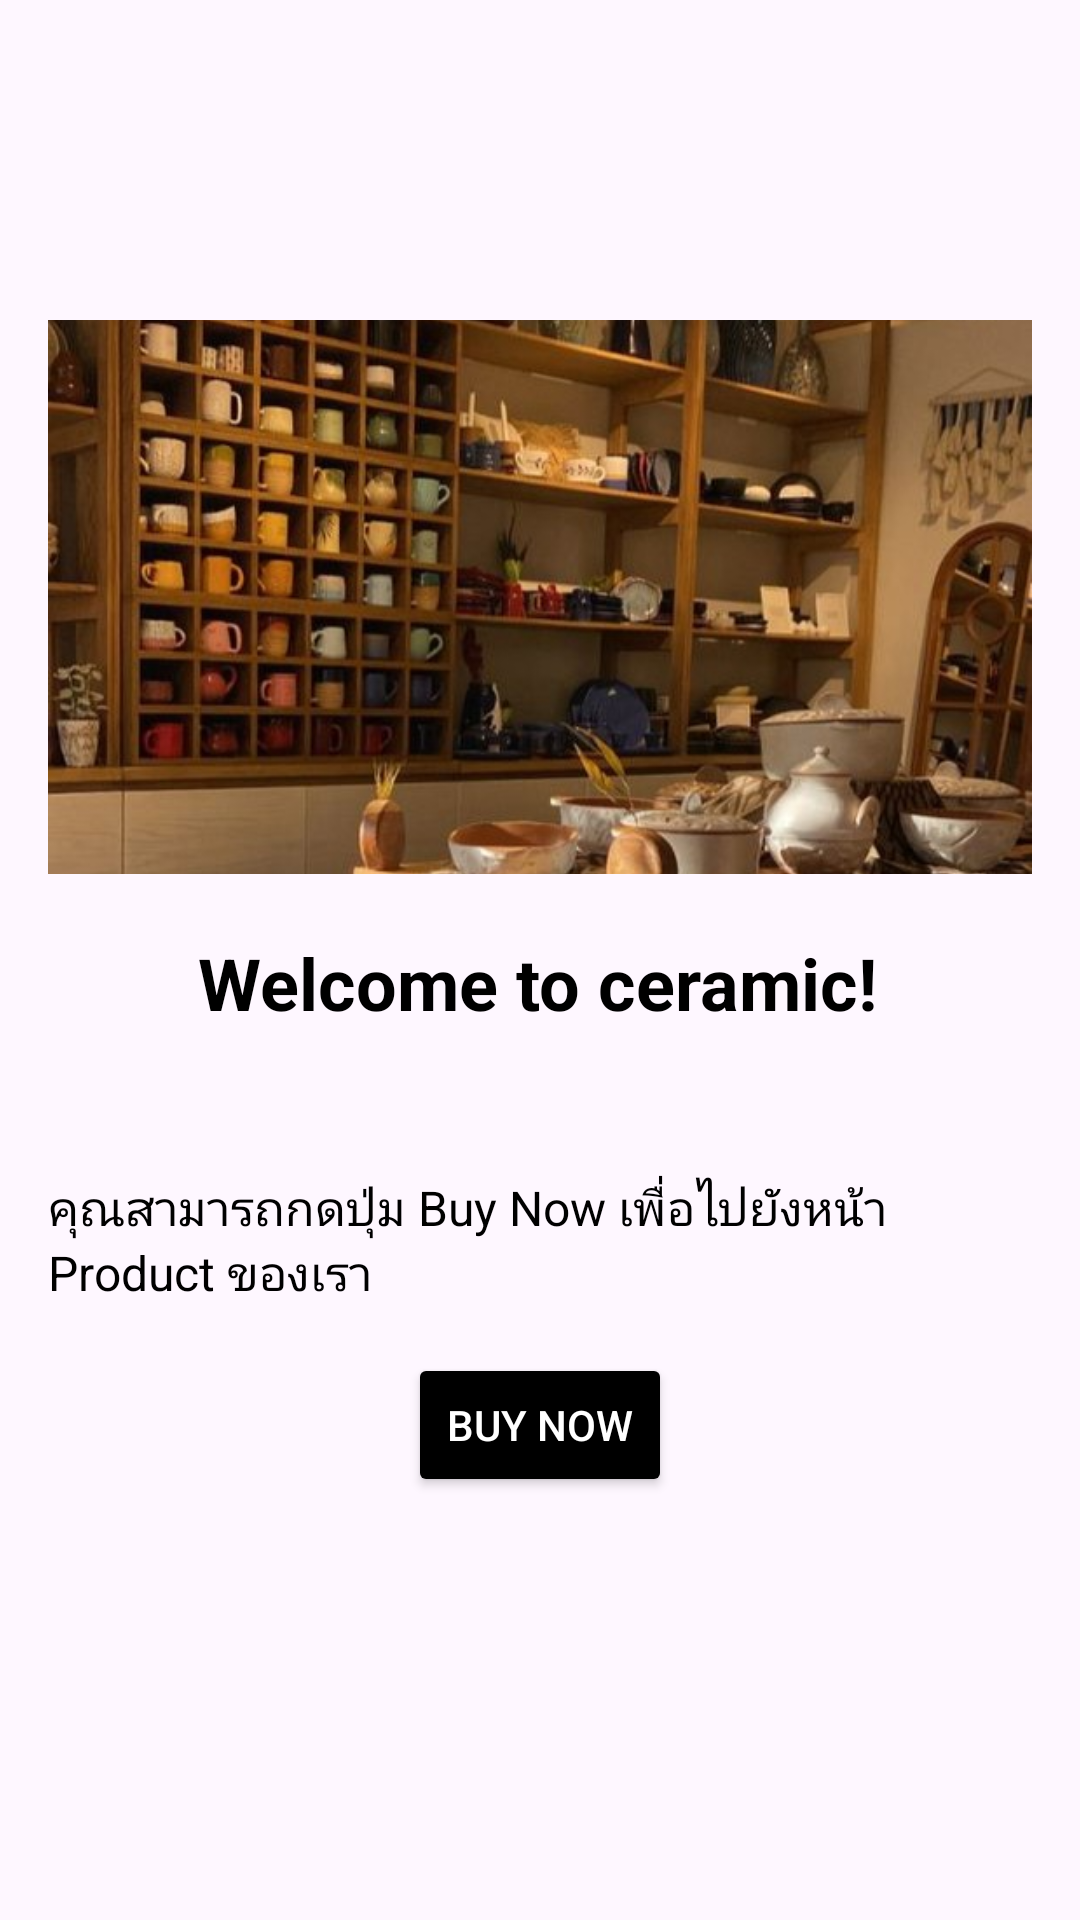

Android layout source for this screen:
<!-- AndroidManifest.xml: application theme Theme.Ceramic -->
<!-- res/layout/activity_main.xml -->
<?xml version="1.0" encoding="utf-8"?>
<androidx.constraintlayout.widget.ConstraintLayout xmlns:android="http://schemas.android.com/apk/res/android"
    xmlns:app="http://schemas.android.com/apk/res-auto"
    xmlns:tools="http://schemas.android.com/tools"
    android:id="@+id/main"
    android:layout_width="match_parent"
    android:layout_height="match_parent"
    android:padding="16dp"
    tools:context=".MainActivity">

    <ImageView
        android:id="@+id/imageView"
        android:layout_width="0dp"
        android:layout_height="0dp"
        android:layout_marginTop="16dp"
        android:scaleType="centerCrop"
        app:layout_constraintBottom_toTopOf="@id/textView2"
        app:layout_constraintDimensionRatio="16:9"
        app:layout_constraintEnd_toEndOf="parent"
        app:layout_constraintHorizontal_bias="0.0"
        app:layout_constraintStart_toStartOf="parent"
        app:layout_constraintTop_toTopOf="parent"
        app:layout_constraintVertical_bias="0.427"
        app:srcCompat="@drawable/ceramic" />

    <TextView
        android:id="@+id/textView"
        android:layout_width="wrap_content"
        android:layout_height="wrap_content"
        android:layout_marginTop="20dp"
        android:text="Welcome to ceramic!"
        android:textColor="@android:color/black"
        android:textSize="24sp"
        android:textStyle="bold"
        app:layout_constraintEnd_toEndOf="parent"
        app:layout_constraintHorizontal_bias="0.491"
        app:layout_constraintStart_toStartOf="parent"
        app:layout_constraintTop_toBottomOf="@id/imageView" />

    <TextView
        android:id="@+id/textView2"
        android:layout_width="0dp"
        android:layout_height="wrap_content"
        android:layout_marginTop="48dp"
        android:text="คุณสามารถกดปุ่ม Buy Now เพื่อไปยังหน้า Product ของเรา"
        android:textColor="@android:color/black"
        android:textSize="16sp"
        app:layout_constraintEnd_toEndOf="parent"
        app:layout_constraintHorizontal_bias="0.0"
        app:layout_constraintStart_toStartOf="parent"
        app:layout_constraintTop_toBottomOf="@id/textView" />

    <Button
        android:id="@+id/button"
        android:layout_width="wrap_content"
        android:layout_height="wrap_content"
        android:layout_marginTop="16dp"
        android:backgroundTint="@color/colorAccent"
        android:text="Buy Now"
        android:textColor="@android:color/white"
        app:layout_constraintTop_toBottomOf="@id/textView2"
        app:layout_constraintStart_toStartOf="parent"
        app:layout_constraintEnd_toEndOf="parent"
        app:layout_constraintHorizontal_bias="0.5" />

</androidx.constraintlayout.widget.ConstraintLayout>
<!-- resources referenced by this layout -->
<resources>
  <color name="colorAccent">#000000</color>
  <!-- drawable ceramic: jpg bitmap (drawable, 64608 bytes) -->
  <style name="Theme.Ceramic" parent="Base.Theme.Ceramic" />
  <style name="Base.Theme.Ceramic" parent="Theme.Material3.DayNight.NoActionBar">
          
          
      </style>
</resources>
